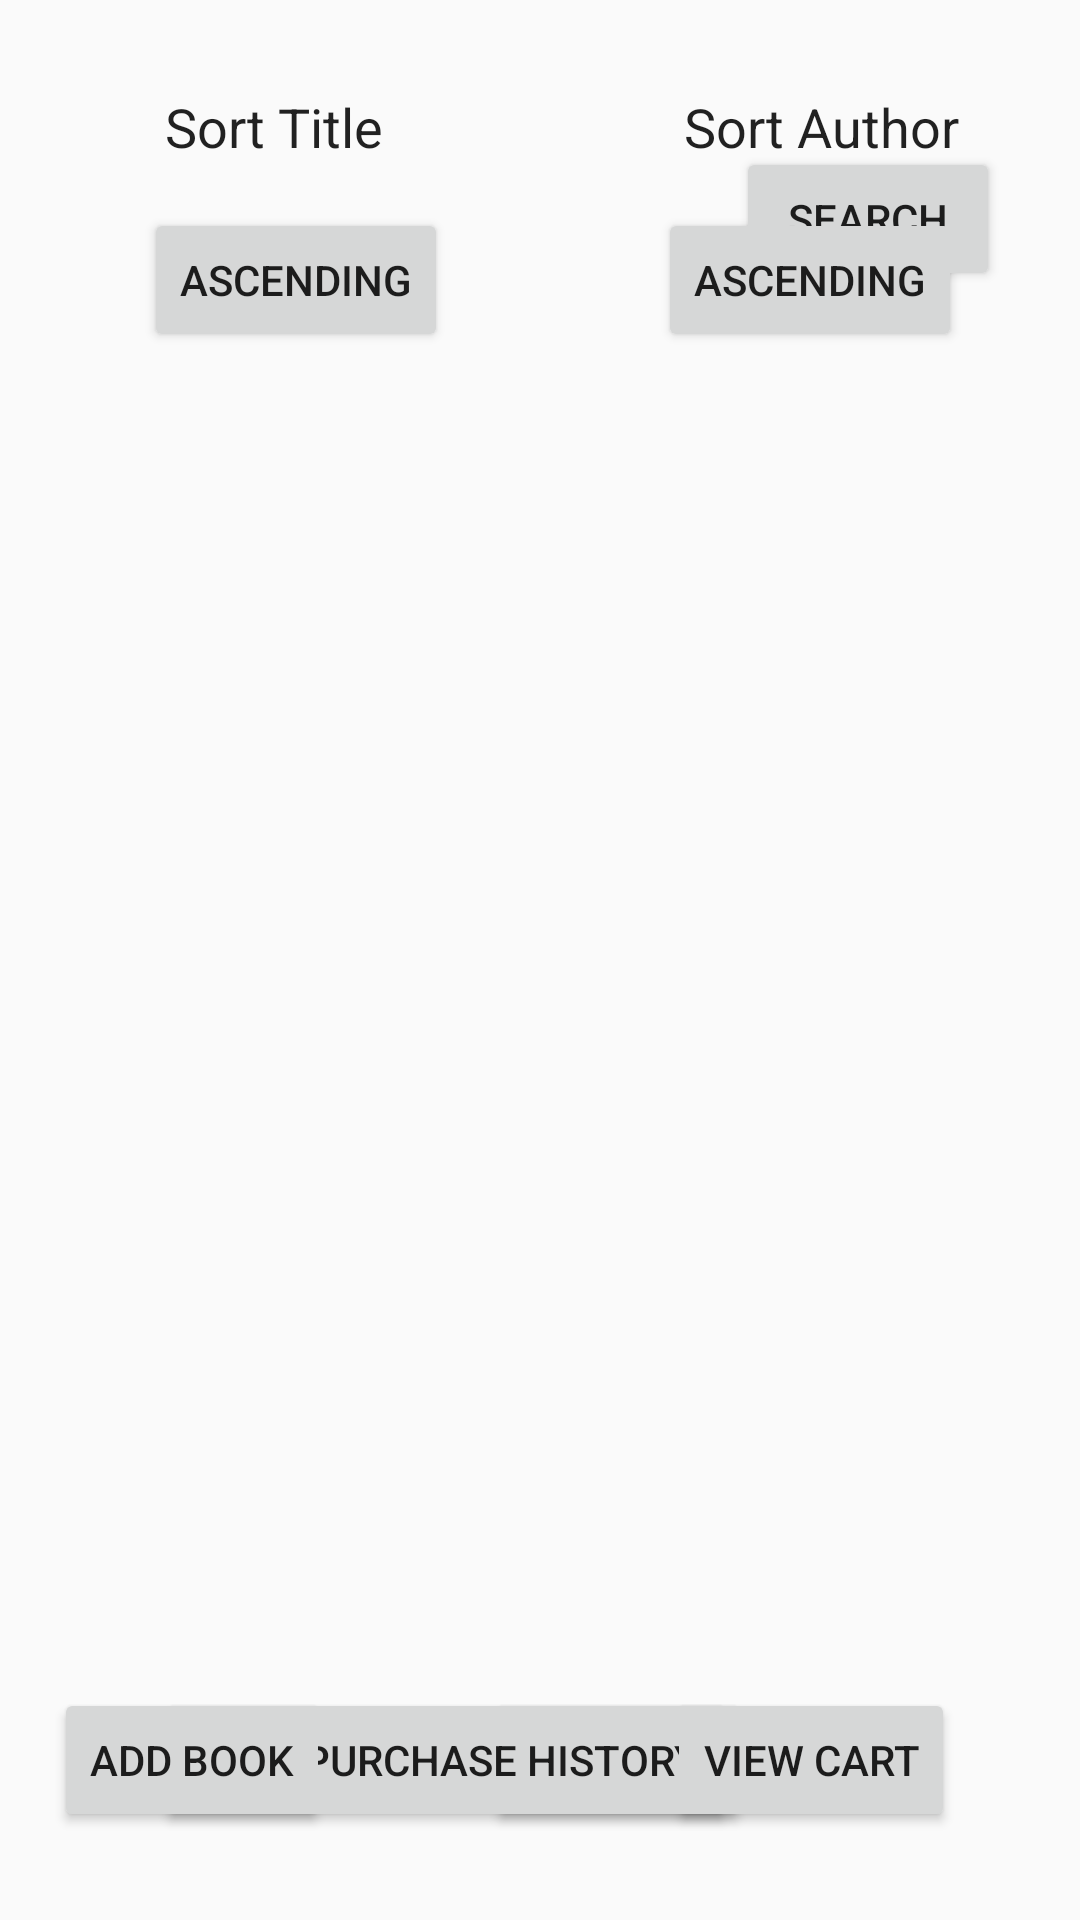

This screen was rendered from an Android layout file. Write that file and the resources it references.
<!-- AndroidManifest.xml: application theme AppTheme -->
<!-- res/layout/activity_admin_welcome_page.xml -->
<?xml version="1.0" encoding="utf-8"?>
<android.support.constraint.ConstraintLayout xmlns:android="http://schemas.android.com/apk/res/android"
    xmlns:app="http://schemas.android.com/apk/res-auto"
    xmlns:tools="http://schemas.android.com/tools"
    android:layout_width="match_parent"
    android:layout_height="match_parent"
    tools:context="com.example.kod45.bookapplication.activity.AdminWelcomePage">

    <Button
        android:id="@+id/signout1"
        android:layout_width="wrap_content"
        android:layout_height="wrap_content"
        android:layout_marginBottom="8dp"
        android:layout_marginLeft="8dp"
        android:layout_marginRight="8dp"
        android:layout_marginTop="8dp"
        android:text="Sign Out"
        app:layout_constraintBottom_toBottomOf="parent"
        app:layout_constraintLeft_toLeftOf="parent"
        app:layout_constraintRight_toRightOf="parent"
        app:layout_constraintTop_toTopOf="parent"
        app:layout_constraintVertical_bias="0.963"
        app:layout_constraintHorizontal_bias="0.602" />

    <Button
        android:id="@+id/button5"
        android:layout_width="wrap_content"
        android:layout_height="wrap_content"
        android:layout_marginBottom="8dp"
        android:layout_marginLeft="8dp"
        android:layout_marginRight="8dp"
        android:layout_marginTop="8dp"
        android:text="View Purchase History"
        app:layout_constraintBottom_toBottomOf="parent"
        app:layout_constraintHorizontal_bias="0.294"
        app:layout_constraintLeft_toLeftOf="parent"
        app:layout_constraintRight_toRightOf="parent"
        app:layout_constraintTop_toTopOf="parent"
        app:layout_constraintVertical_bias="0.963" />

    <Button
        android:id="@+id/button4"
        android:layout_width="wrap_content"
        android:layout_height="wrap_content"
        android:layout_marginBottom="8dp"
        android:layout_marginLeft="8dp"
        android:layout_marginRight="8dp"
        android:layout_marginTop="8dp"
        android:text="View Cart"
        app:layout_constraintBottom_toBottomOf="parent"
        app:layout_constraintHorizontal_bias="0.864"
        app:layout_constraintLeft_toLeftOf="parent"
        app:layout_constraintRight_toRightOf="parent"
        app:layout_constraintTop_toTopOf="parent"
        app:layout_constraintVertical_bias="0.963" />

    <Button
        android:id="@+id/goToAdd"
        android:layout_width="wrap_content"
        android:layout_height="wrap_content"
        android:layout_marginBottom="8dp"
        android:layout_marginLeft="8dp"
        android:layout_marginRight="8dp"
        android:layout_marginTop="8dp"
        android:text="Add Book"
        app:layout_constraintBottom_toBottomOf="parent"
        app:layout_constraintHorizontal_bias="0.04"
        app:layout_constraintLeft_toLeftOf="parent"
        app:layout_constraintRight_toRightOf="parent"
        app:layout_constraintTop_toTopOf="parent"
        app:layout_constraintVertical_bias="0.963" />

    <Button
        android:id="@+id/goToSearch"
        android:layout_width="wrap_content"
        android:layout_height="wrap_content"
        android:layout_marginBottom="8dp"
        android:layout_marginLeft="8dp"
        android:layout_marginRight="8dp"
        android:layout_marginTop="8dp"
        android:text="Search"
        app:layout_constraintBottom_toBottomOf="parent"
        app:layout_constraintHorizontal_bias="0.927"
        app:layout_constraintLeft_toLeftOf="parent"
        app:layout_constraintRight_toRightOf="parent"
        app:layout_constraintTop_toTopOf="parent"
        app:layout_constraintVertical_bias="0.071" />


    <TextView
        android:id="@+id/textView2"
        android:layout_width="wrap_content"
        android:layout_height="wrap_content"
        android:layout_marginStart="55dp"
        android:layout_marginTop="30dp"
        android:text="Sort Title"
        android:textAppearance="@style/TextAppearance.AppCompat"
        android:textSize="18sp"
        app:layout_constraintStart_toStartOf="parent"
        app:layout_constraintTop_toTopOf="parent" />

    <TextView
        android:id="@+id/textView3"
        android:layout_width="wrap_content"
        android:layout_height="wrap_content"
        android:layout_marginStart="100dp"
        android:layout_marginTop="30dp"
        android:text="Sort Author"
        android:textAppearance="@style/TextAppearance.AppCompat"
        android:textSize="18sp"
        app:layout_constraintStart_toEndOf="@+id/textView2"
        app:layout_constraintTop_toTopOf="parent" />

    <TextView
        android:id="@+id/textView4"
        android:layout_width="wrap_content"
        android:layout_height="wrap_content"
        android:layout_marginStart="100dp"
        android:layout_marginTop="30dp"
        android:text="Sort Price"
        android:textAppearance="@style/TextAppearance.AppCompat"
        android:textSize="18sp"
        app:layout_constraintStart_toEndOf="@+id/textView3"
        app:layout_constraintTop_toTopOf="parent" />

    <Button
        android:id="@+id/titleAscendingBtn"
        android:layout_width="wrap_content"
        android:layout_height="wrap_content"
        android:layout_marginStart="48dp"
        android:layout_marginTop="15dp"
        android:text="Ascending"
        app:layout_constraintStart_toStartOf="parent"
        app:layout_constraintTop_toBottomOf="@+id/textView2" />

    <Button
        android:id="@+id/titleDescendingBtn"
        android:layout_width="wrap_content"
        android:layout_height="wrap_content"
        android:layout_marginStart="48dp"
        android:layout_marginTop="15dp"
        android:text="Descending"
        android:visibility="invisible"
        app:layout_constraintStart_toStartOf="parent"
        app:layout_constraintTop_toBottomOf="@+id/textView2" />

    <Button
        android:id="@+id/authorAscedingBtn"
        android:layout_width="wrap_content"
        android:layout_height="wrap_content"
        android:layout_marginStart="70dp"
        android:layout_marginTop="15dp"
        android:text="Ascending"
        app:layout_constraintStart_toEndOf="@+id/titleAscendingBtn"
        app:layout_constraintTop_toBottomOf="@+id/textView3" />

    <Button
        android:id="@+id/authorDescedingBtn"
        android:layout_width="wrap_content"
        android:layout_height="wrap_content"
        android:layout_marginStart="70dp"
        android:layout_marginTop="15dp"
        android:text="Descending"
        android:visibility="invisible"
        app:layout_constraintStart_toEndOf="@+id/titleAscendingBtn"
        app:layout_constraintTop_toBottomOf="@+id/textView3" />

    <Button
        android:id="@+id/priceAscendingBtn"
        android:layout_width="wrap_content"
        android:layout_height="wrap_content"
        android:layout_marginStart="85dp"
        android:layout_marginTop="15dp"
        android:text="Ascending"
        app:layout_constraintStart_toEndOf="@+id/authorAscedingBtn"
        app:layout_constraintTop_toBottomOf="@+id/textView4" />

    <Button
        android:id="@+id/priceDescendingBtn"
        android:layout_width="wrap_content"
        android:layout_height="wrap_content"
        android:layout_marginStart="85dp"
        android:layout_marginTop="15dp"
        android:text="Descending"
        android:visibility="invisible"
        app:layout_constraintStart_toEndOf="@+id/authorAscedingBtn"
        app:layout_constraintTop_toBottomOf="@+id/textView4" />

    <ListView
        android:id="@+id/allBooksListView"
        android:layout_width="752dp"
        android:layout_height="678dp"
        android:layout_marginEnd="8dp"
        android:layout_marginStart="8dp"
        android:layout_marginTop="125dp"
        app:layout_constraintEnd_toEndOf="parent"
        app:layout_constraintStart_toStartOf="parent"
        app:layout_constraintTop_toTopOf="parent" />

</android.support.constraint.ConstraintLayout>
<!-- resources referenced by this layout -->
<resources>
  <style name="AppTheme" parent="Theme.AppCompat.Light.DarkActionBar">
          
          <item name="colorPrimary">@color/colorPrimary</item>
          <item name="colorPrimaryDark">@color/colorPrimaryDark</item>
          <item name="colorAccent">@color/colorAccent</item>
      </style>
  <color name="colorPrimary">#3F51B5</color>
  <color name="colorPrimaryDark">#303F9F</color>
  <color name="colorAccent">#FF4081</color>
</resources>
